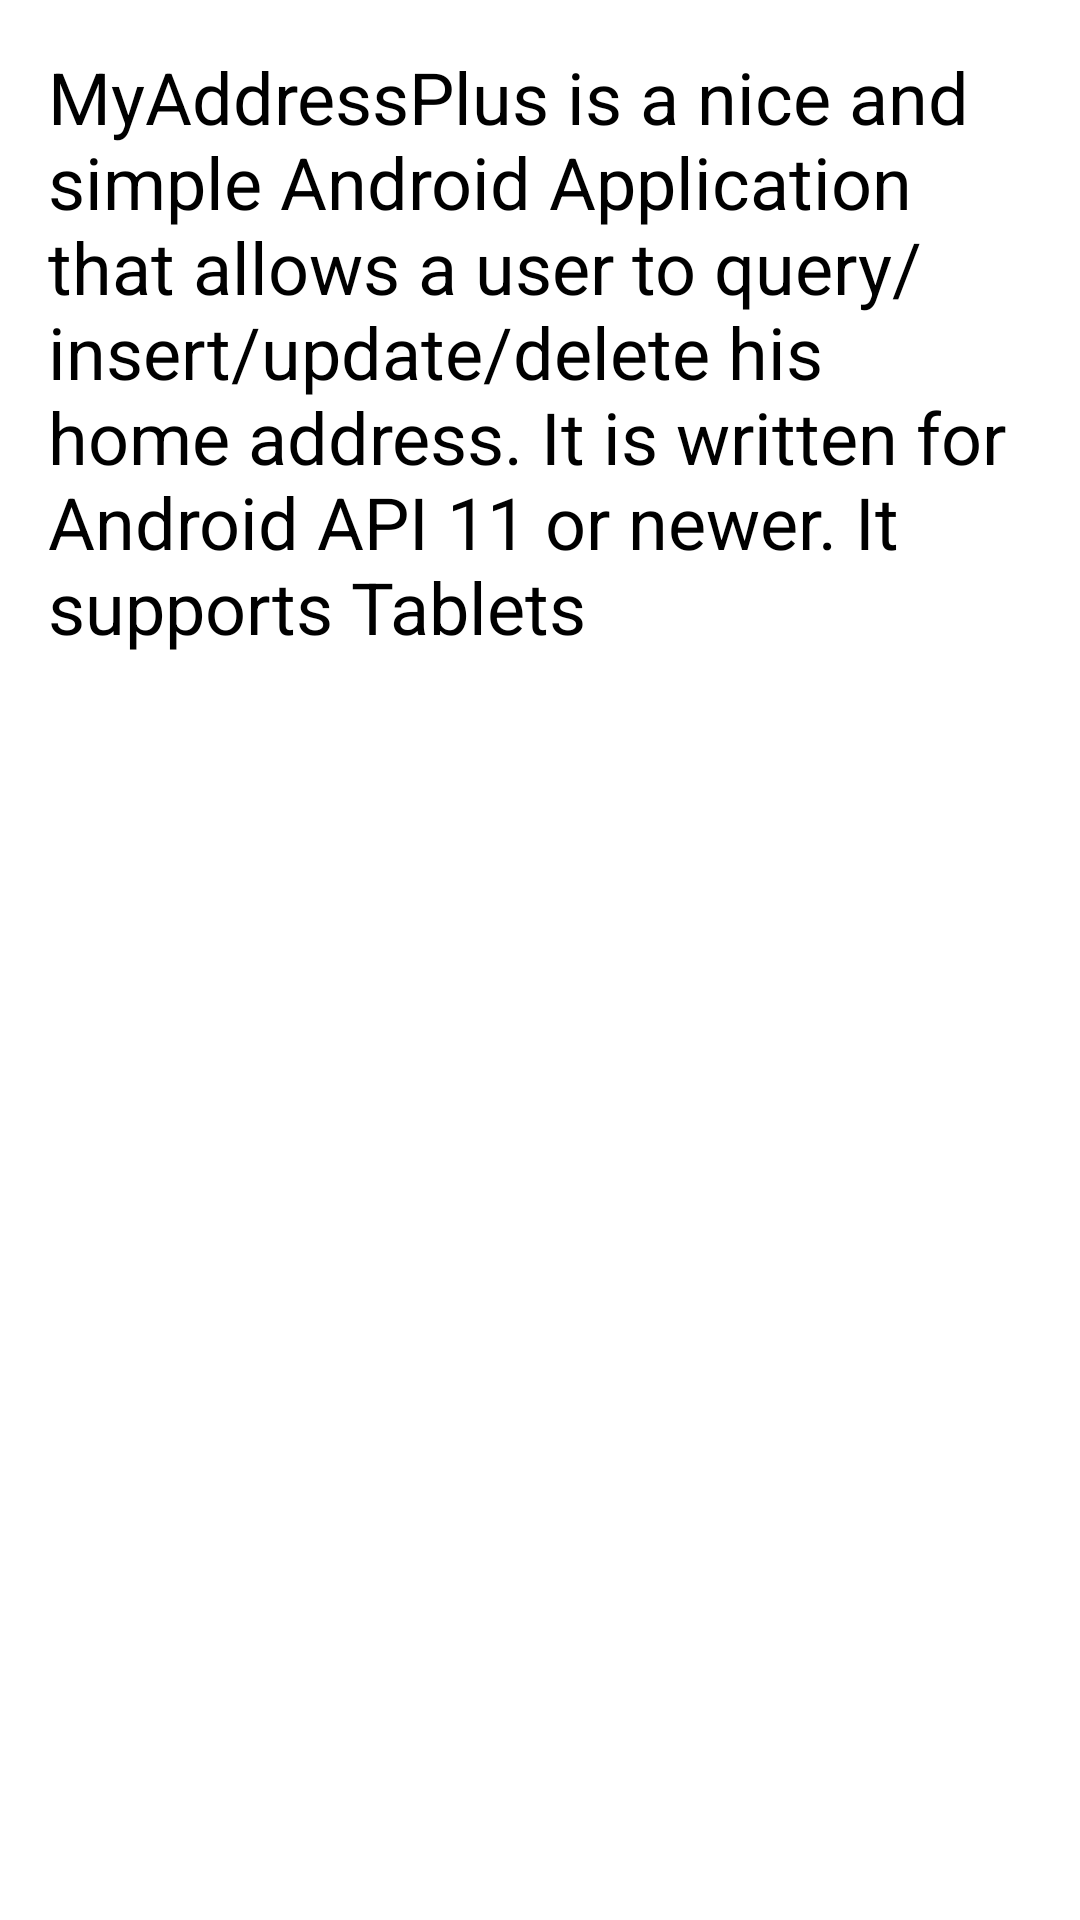

Produce the Android XML layout that renders to this screen, including the resource entries it uses.
<!-- AndroidManifest.xml: activity theme Theme.AppCompat.Dialog -->
<!-- res/layout/about.xml -->
<?xml version="1.0" encoding="utf-8"?>
<LinearLayout
    xmlns:android="http://schemas.android.com/apk/res/android"
    xmlns:tools="http://schemas.android.com/tools"
    android:layout_width="match_parent"
    android:layout_height="match_parent"
    tools:context=".AboutActivity">

    <TextView
        android:id="@+id/about_id_id"
        android:layout_width="wrap_content"
        android:layout_height="wrap_content"
        android:autoLink="all"
        android:text="@string/about_text"
        android:textColor="@android:color/black"
        android:textIsSelectable="true"
        android:textSize="24sp" />

</LinearLayout>
<!-- resources referenced by this layout -->
<resources>
  <string name="about_text">MyAddressPlus is a nice and simple Android Application that allows a user to query/insert/update/delete his home address. It is
      written for Android API 11 or newer. It supports Tablets</string>
</resources>
